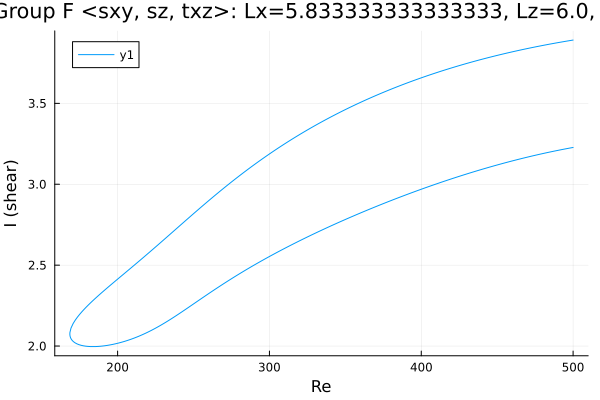

The data file committed next to this chart (first rows):
Re, shear
500.0, 3.227
499.1, 3.226
497.7, 3.223
496.3, 3.221
494.9, 3.218
493.5, 3.216
492.1, 3.213
490.7, 3.211
489.2, 3.208
487.8, 3.205
486.4, 3.203
485, 3.2
483.6, 3.197
482.2, 3.194
480.8, 3.191
479.3, 3.188
477.9, 3.185
476.5, 3.182
475.1, 3.179
473.7, 3.176
472.3, 3.173
470.9, 3.17
469.4, 3.167
468, 3.163
466.6, 3.16
465.2, 3.157
463.8, 3.153
462.4, 3.15
461, 3.147
459.5, 3.143
458.1, 3.14
456.7, 3.136
455.3, 3.133
453.9, 3.129
452.5, 3.126
451.1, 3.122
449.6, 3.118
448.2, 3.115
446.8, 3.111
445.4, 3.107
444, 3.103
442.6, 3.099
441.2, 3.095
439.7, 3.092
438.3, 3.088
436.9, 3.084
435.5, 3.08
434.1, 3.076
432.7, 3.072
431.3, 3.067
429.8, 3.063
428.4, 3.059
427, 3.055
425.6, 3.051
424.2, 3.047
422.8, 3.042
421.4, 3.038
419.9, 3.034
419.7, 3.033
418.3, 3.029
... 479 more rows
